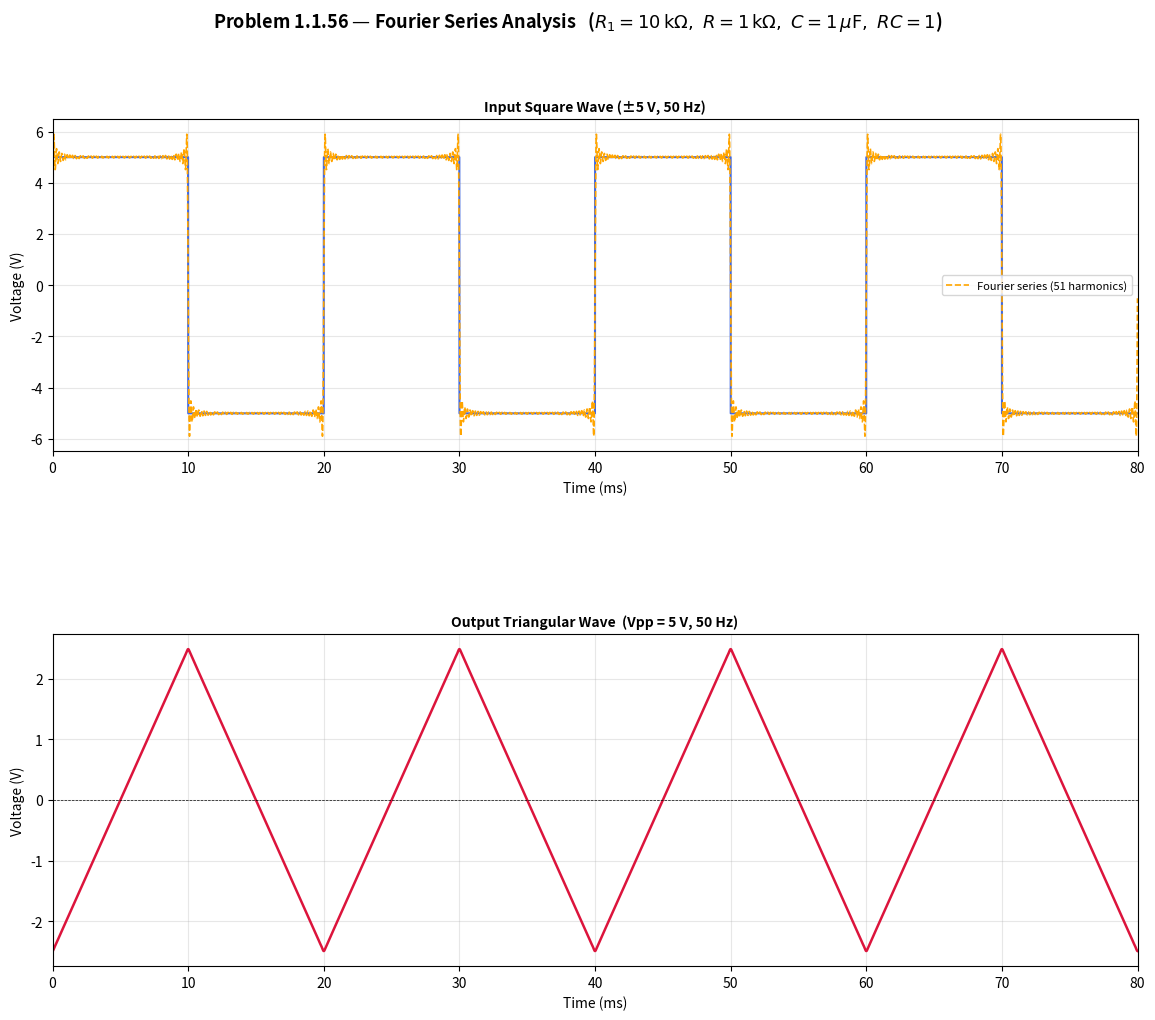

This chart was generated by the following Python code:
import numpy as np
import matplotlib.pyplot as plt
import matplotlib.gridspec as gridspec
from scipy import signal
from scipy.fft import rfft, rfftfreq

# Parameters 
Vp  = 5.0          # square wave amplitude (V)
f0  = 50           # fundamental frequency (Hz)
T   = 1.0 / f0     # period = 20 ms
w0  = 2*np.pi*f0   # angular frequency
R1  = 10e3         # integrator input resistor (10 kOhm)
C   = 1e-6         # capacitor (1 uF)
H2  = 1.0          # Stage-2 gain (1kOhm / 1kOhm = 1)
N_h = 51           # number of odd harmonics

# Time vector
Fs  = 200000       # sampling frequency (Hz)
t   = np.arange(0, 4*T, 1/Fs)

# square wave 
Vin_exact = Vp * signal.square(2*np.pi*f0*t)

# Fourier series reconstruction 
# Input:  V_in(t) = sum  4Vp/(n*pi) * sin(n*w0*t)   [odd n]
# Output: V_out(t)= sum -4Vp*H1*H2/(n*pi) * cos(n*w0*t)
#         where |H1(jnw0)| = 1/(n*w0*R1*C),  phase H1 = +90
#         H2 = -1  =>  total phase = +90-180 = -90  =>  -cos
Vin_fs  = np.zeros_like(t)
Vout_fs = np.zeros_like(t)
for k in range(N_h):
    n      = 2*k + 1
    bn     = 4*Vp / (n*np.pi)
    H1_mag = 1.0  / (n*w0*R1*C)
    A_out  = H1_mag * H2 * bn
    Vin_fs  +=  bn    * np.sin(n*w0*t)        # input harmonics
    Vout_fs += -A_out * np.cos(n*w0*t)        # output: -cos (phase=-90)


#Figure
fig = plt.figure(figsize=(14, 11))
gs  = gridspec.GridSpec(2, 1, hspace=0.55, wspace=0.35)
t_ms = t * 1e3
mask = t > T
Vpp  = Vout_fs[mask].max() - Vout_fs[mask].min()

# input waveform
ax0 = fig.add_subplot(gs[0])
ax0.plot(t_ms, Vin_exact, 'royalblue', lw=1.5)
ax0.plot(t_ms, Vin_fs,    'orange',    lw=1.2, ls='--',
         label=f'Fourier series ({N_h} harmonics)')
ax0.set_title('Input Square Wave (±5 V, 50 Hz)', fontsize=10, fontweight='bold')
ax0.set_ylabel('Voltage (V)'); ax0.set_xlabel('Time (ms)')
ax0.legend(fontsize=8); ax0.grid(alpha=0.3)
ax0.set_xlim(0, 4*T*1e3)

# output waveform
ax1 = fig.add_subplot(gs[1])
ax1.plot(t_ms, Vout_fs, 'crimson', lw=1.8)
ax1.axhline(0, color='k', lw=0.5, ls='--')
ax1.set_title(f'Output Triangular Wave  (Vpp = 5 V, 50 Hz)',
              fontsize=10, fontweight='bold')
ax1.set_ylabel('Voltage (V)'); ax1.set_xlabel('Time (ms)')
ax1.grid(alpha=0.3); ax1.set_xlim(0, 4*T*1e3)


fig.suptitle(
    r'Problem 1.1.56 — Fourier Series Analysis   '
    r'($R_1=10\,\mathrm{k}\Omega,\ R=1\,\mathrm{k}\Omega,\ C=1\,\mu\mathrm{F},\ RC=1$)',
    fontsize=13, fontweight='bold')

plt.savefig('fourier_plot_1156.png', dpi=150, bbox_inches='tight')
plt.show()
print(f'Output Vpp = {Vpp:.4f} V  (target: 5.0000 V)')
print(f'Condition met: {abs(Vpp-5.0) < 0.05}')
